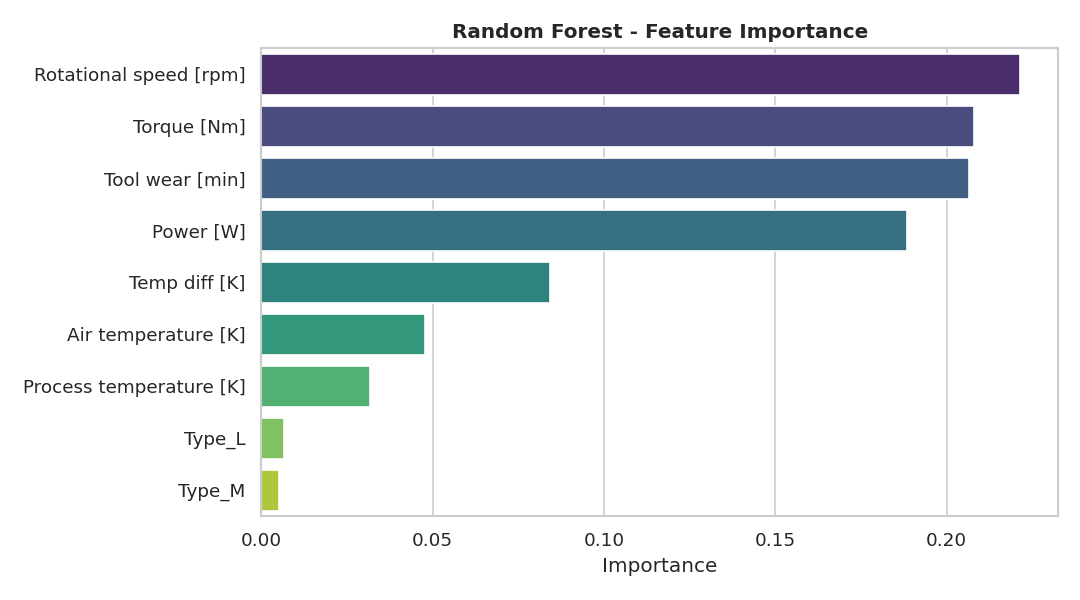

Values plotted in this chart, from the file beside it:
feature, importance
Rotational speed [rpm], 0.2215
Torque [Nm], 0.208
Tool wear [min], 0.2065
Power [W], 0.1884
Temp diff [K], 0.08426
Air temperature [K], 0.04785
Process temperature [K], 0.03156
Type_L, 0.006627
Type_M, 0.005205
